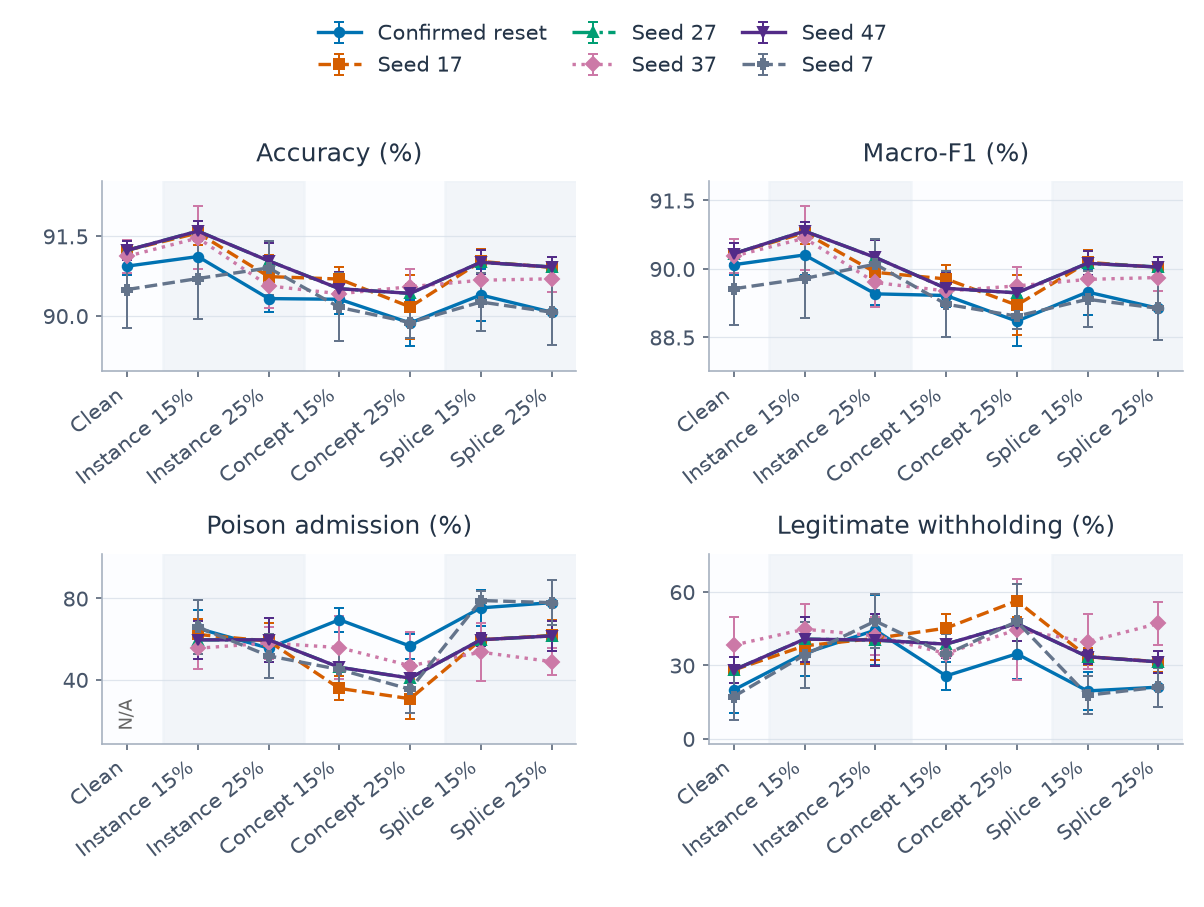

Values plotted in this chart, from the file beside it:
category, series, metric, mean, sd, runs, defined
0, confirmed, clean_withhold_rate, 0.2, 0.09467, 5, 5
0, confirmed, host_accuracy, 0.9094, 0.001668, 5, 5
0, confirmed, host_macro_f1, 0.9009, 0.002224, 5, 5
0, confirmed, poison_admission_rate, , , 5, 0
0, q_alarm_persistence_17, clean_withhold_rate, 0.2814, 0.0544, 5, 5
0, q_alarm_persistence_17, host_accuracy, 0.9124, 0.001798, 5, 5
0, q_alarm_persistence_17, host_macro_f1, 0.9033, 0.002237, 5, 5
0, q_alarm_persistence_17, poison_admission_rate, , , 5, 0
0, q_alarm_persistence_27, clean_withhold_rate, 0.2814, 0.0544, 5, 5
0, q_alarm_persistence_27, host_accuracy, 0.9124, 0.001798, 5, 5
0, q_alarm_persistence_27, host_macro_f1, 0.9033, 0.002237, 5, 5
0, q_alarm_persistence_27, poison_admission_rate, , , 5, 0
0, q_alarm_persistence_37, clean_withhold_rate, 0.3831, 0.1128, 5, 5
0, q_alarm_persistence_37, host_accuracy, 0.9112, 0.003072, 5, 5
0, q_alarm_persistence_37, host_macro_f1, 0.9028, 0.003768, 5, 5
0, q_alarm_persistence_37, poison_admission_rate, , , 5, 0
0, q_alarm_persistence_47, clean_withhold_rate, 0.2814, 0.0544, 5, 5
0, q_alarm_persistence_47, host_accuracy, 0.9124, 0.001798, 5, 5
0, q_alarm_persistence_47, host_macro_f1, 0.9033, 0.002237, 5, 5
0, q_alarm_persistence_47, poison_admission_rate, , , 5, 0
0, q_alarm_persistence_7, clean_withhold_rate, 0.1729, 0.09543, 5, 5
0, q_alarm_persistence_7, host_accuracy, 0.905, 0.007183, 5, 5
0, q_alarm_persistence_7, host_macro_f1, 0.8956, 0.00794, 5, 5
0, q_alarm_persistence_7, poison_admission_rate, , , 5, 0
1, confirmed, clean_withhold_rate, 0.3494, 0.09463, 5, 5
1, confirmed, host_accuracy, 0.9112, 0.004426, 5, 5
1, confirmed, host_macro_f1, 0.9031, 0.004496, 5, 5
1, confirmed, poison_admission_rate, 0.6525, 0.091, 5, 5
1, q_alarm_persistence_17, clean_withhold_rate, 0.3801, 0.0741, 5, 5
1, q_alarm_persistence_17, host_accuracy, 0.9156, 0.002206, 5, 5
1, q_alarm_persistence_17, host_macro_f1, 0.9079, 0.002401, 5, 5
1, q_alarm_persistence_17, poison_admission_rate, 0.623, 0.07653, 5, 5
1, q_alarm_persistence_27, clean_withhold_rate, 0.4073, 0.09168, 5, 5
1, q_alarm_persistence_27, host_accuracy, 0.916, 0.00191, 5, 5
1, q_alarm_persistence_27, host_macro_f1, 0.9083, 0.002005, 5, 5
1, q_alarm_persistence_27, poison_admission_rate, 0.5962, 0.09415, 5, 5
1, q_alarm_persistence_37, clean_withhold_rate, 0.4479, 0.1037, 5, 5
1, q_alarm_persistence_37, host_accuracy, 0.9147, 0.005928, 5, 5
1, q_alarm_persistence_37, host_macro_f1, 0.9067, 0.006947, 5, 5
1, q_alarm_persistence_37, poison_admission_rate, 0.5551, 0.1026, 5, 5
1, q_alarm_persistence_47, clean_withhold_rate, 0.4073, 0.09168, 5, 5
1, q_alarm_persistence_47, host_accuracy, 0.916, 0.00191, 5, 5
1, q_alarm_persistence_47, host_macro_f1, 0.9083, 0.002005, 5, 5
1, q_alarm_persistence_47, poison_admission_rate, 0.5962, 0.09415, 5, 5
1, q_alarm_persistence_7, clean_withhold_rate, 0.3427, 0.133, 5, 5
1, q_alarm_persistence_7, host_accuracy, 0.907, 0.007584, 5, 5
1, q_alarm_persistence_7, host_macro_f1, 0.8979, 0.008666, 5, 5
1, q_alarm_persistence_7, poison_admission_rate, 0.6594, 0.1339, 5, 5
2, confirmed, clean_withhold_rate, 0.444, 0.1431, 5, 5
2, confirmed, host_accuracy, 0.9033, 0.002486, 5, 5
2, confirmed, host_macro_f1, 0.8945, 0.002508, 5, 5
2, confirmed, poison_admission_rate, 0.5558, 0.1469, 5, 5
2, q_alarm_persistence_17, clean_withhold_rate, 0.4102, 0.08936, 5, 5
2, q_alarm_persistence_17, host_accuracy, 0.9074, 0.004006, 5, 5
2, q_alarm_persistence_17, host_macro_f1, 0.8992, 0.004411, 5, 5
2, q_alarm_persistence_17, poison_admission_rate, 0.5899, 0.08879, 5, 5
2, q_alarm_persistence_27, clean_withhold_rate, 0.4034, 0.1067, 5, 5
2, q_alarm_persistence_27, host_accuracy, 0.9104, 0.00335, 5, 5
2, q_alarm_persistence_27, host_macro_f1, 0.9025, 0.003739, 5, 5
2, q_alarm_persistence_27, poison_admission_rate, 0.5965, 0.107, 5, 5
... 108 more rows
